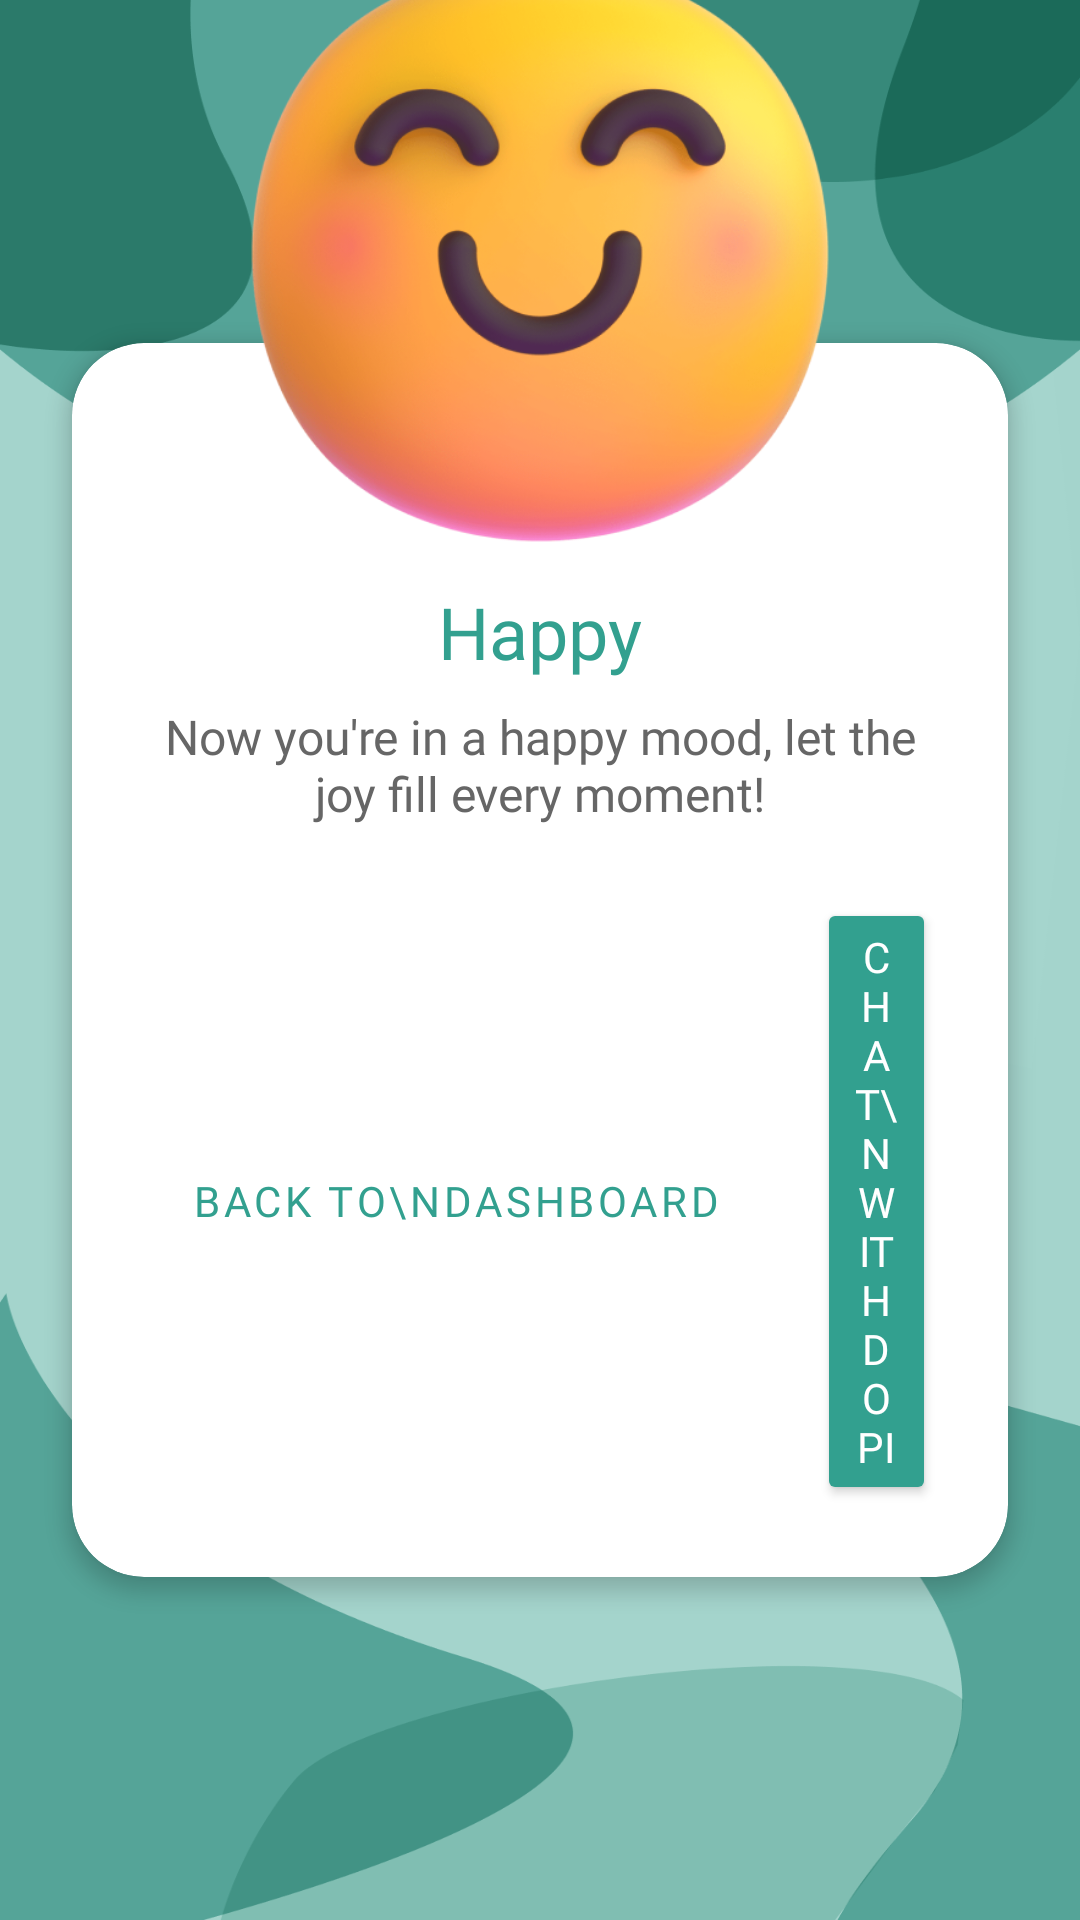

The Android layout XML behind this screen, and the referenced resources:
<!-- AndroidManifest.xml: application theme Theme.New_dopamind -->
<!-- res/layout/activity_prediction_result.xml -->
<?xml version="1.0" encoding="utf-8"?>
<androidx.constraintlayout.widget.ConstraintLayout xmlns:android="http://schemas.android.com/apk/res/android"
    xmlns:app="http://schemas.android.com/apk/res-auto"
    android:layout_width="match_parent"
    android:layout_height="match_parent"
    android:background="@drawable/foto_bg_emotepredict">

    <androidx.cardview.widget.CardView
        android:id="@+id/cardView"
        android:layout_width="match_parent"
        android:layout_height="wrap_content"
        android:layout_marginHorizontal="24dp"
        app:cardCornerRadius="24dp"
        app:cardElevation="4dp"
        app:layout_constraintBottom_toBottomOf="parent"
        app:layout_constraintTop_toTopOf="parent">

        <LinearLayout
            android:layout_width="match_parent"
            android:layout_height="wrap_content"
            android:orientation="vertical"
            android:padding="24dp"
            android:layout_marginTop="40dp"
            android:gravity="center">

            <TextView
                android:id="@+id/moodTitle"
                android:layout_width="wrap_content"
                android:layout_height="wrap_content"
                android:layout_marginTop="16dp"
                android:text="Happy"
                android:textSize="24sp"
                android:fontFamily="@font/poppins_bold"
                android:textColor="#32A08F"/>

            <TextView
                android:id="@+id/moodDescription"
                android:layout_width="wrap_content"
                android:layout_height="wrap_content"
                android:layout_marginTop="8dp"
                android:text="Now you're in a happy mood, let the joy fill every moment!"
                android:textAlignment="center"
                android:fontFamily="@font/poppins_medium"
                android:textSize="16sp"
                android:textColor="#666666"/>

            <LinearLayout
                android:layout_width="match_parent"
                android:layout_height="wrap_content"
                android:orientation="horizontal"
                android:layout_marginTop="24dp"
                android:gravity="center">

                <Button
                    android:id="@+id/btnBackToDashboard"
                    style="@style/Widget.MaterialComponents.Button.OutlinedButton"
                    android:layout_width="wrap_content"
                    android:layout_height="wrap_content"
                    android:text="Back to\nDashboard"
                    android:textColor="#32A08F"
                    android:layout_marginEnd="8dp"
                    android:fontFamily="@font/poppins_medium"
                    android:textSize="14sp"
                    app:cornerRadius="24dp"
                    app:strokeColor="#32A08F"
                    app:strokeWidth="1dp"/>

                <Button
                    android:id="@+id/btnChatWithDopi"
                    android:layout_width="wrap_content"
                    android:layout_height="wrap_content"
                    android:text="Chat\nwith Dopi"
                    android:textColor="@color/white"
                    android:layout_marginStart="8dp"
                    android:fontFamily="@font/poppins_medium"
                    android:textSize="14sp"
                    android:backgroundTint="#32A08F"
                    app:cornerRadius="24dp"/>
            </LinearLayout>
        </LinearLayout>
    </androidx.cardview.widget.CardView>

    <ImageView
        android:id="@+id/moodImage"
        android:layout_width="220dp"
        android:layout_height="220dp"
        android:src="@drawable/foto_emotehappy"
        android:elevation="8dp"
        android:translationZ="8dp"
        android:layout_marginBottom="-80dp"
        app:layout_constraintBottom_toTopOf="@id/cardView"
        app:layout_constraintStart_toStartOf="@id/cardView"
        app:layout_constraintEnd_toEndOf="@id/cardView"/>

</androidx.constraintlayout.widget.ConstraintLayout>
<!-- resources referenced by this layout -->
<resources>
  <color name="white">#FFFFFFFF</color>
  <!-- drawable foto_bg_emotepredict: png bitmap (drawable, 47531 bytes) -->
  <!-- drawable foto_emotehappy: png bitmap (drawable, 221815 bytes) -->
  <style name="Theme.New_dopamind" parent="Base.Theme.New_dopamind" />
  <style name="Base.Theme.New_dopamind" parent="Theme.Material3.DayNight.NoActionBar">
          
          
      </style>
</resources>
